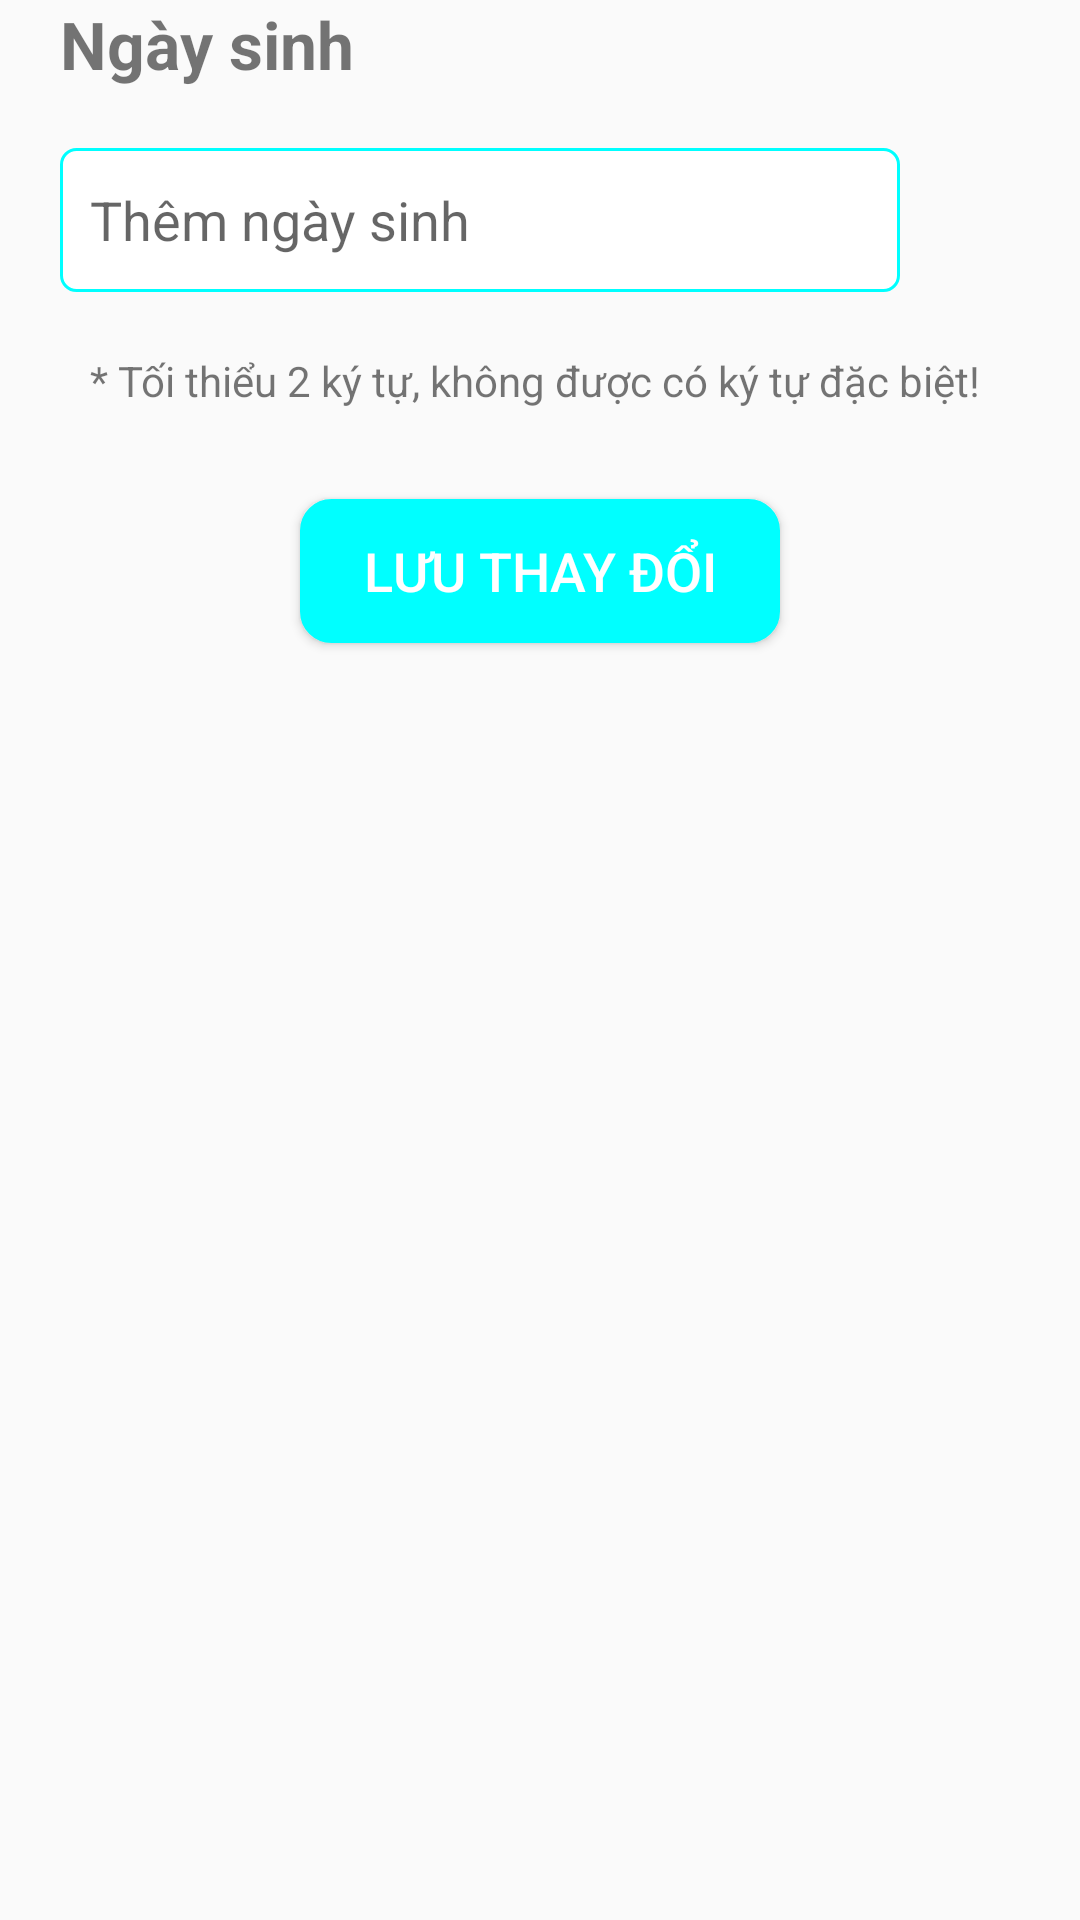

Layout XML and referenced resources for this Android screen:
<!-- AndroidManifest.xml: application theme Theme.Store_online -->
<!-- res/layout/activity_edit_birthday.xml -->
<?xml version="1.0" encoding="utf-8"?>
<LinearLayout xmlns:android="http://schemas.android.com/apk/res/android"
    xmlns:app="http://schemas.android.com/apk/res-auto"
    xmlns:tools="http://schemas.android.com/tools"
    android:layout_width="match_parent"
    android:layout_height="match_parent"
    android:orientation="vertical"
    tools:context=".profile.edit_profile.EditFullNameActivity">
    <TextView
        android:layout_width="match_parent"
        android:layout_height="wrap_content"
        android:text="@string/txt_birthday"
        android:textStyle="bold"
        android:textSize="22sp"
        android:paddingStart="20dp"/>


    <LinearLayout
        android:layout_width="match_parent"
        android:layout_height="wrap_content"
        android:orientation="horizontal"
        android:layout_margin="20dp">
        <EditText
            android:id="@+id/edt_add_birthday"
            android:layout_width="0dp"
            android:layout_weight="7"
            android:layout_height="wrap_content"
            android:background="@drawable/bg_corner_edt_edit_profile"
            android:hint="@string/txt_add_birthday"
            android:imeOptions="actionDone"
            android:inputType="date"
            android:minHeight="48dp"
            android:padding="10dp" />
        <ImageView
            android:id="@+id/img_date_choose"
            android:layout_width="0dp"
            android:layout_height="match_parent"
            android:layout_weight="1"
            android:src="@drawable/ic_baseline_edit_calendar_24"/>
    </LinearLayout>
    <TextView
        android:layout_width="match_parent"
        android:layout_height="wrap_content"
        android:text="* Tối thiểu 2 ký tự, không được có ký tự đặc biệt!"
        android:paddingStart="30dp"/>
    <Button
        android:id="@+id/btn_Save_changes"
        android:layout_width="match_parent"
        android:layout_height="wrap_content"
        android:text="@string/btn_save_changes"
        android:textColor="@color/white"
        android:textSize="18sp"
        android:layout_marginTop="30dp"
        android:layout_gravity="center"
        android:layout_marginStart="100dp"
        android:layout_marginEnd="100dp"
        android:background="@drawable/bg_corner_btn_edit_profile"/>
</LinearLayout>
<!-- resources referenced by this layout -->
<resources>
  <color name="white">#FFFFFFFF</color>
  <!-- drawable bg_corner_btn_edit_profile (drawable) -->
  <?xml version="1.0" encoding="utf-8"?>
  <shape xmlns:android="http://schemas.android.com/apk/res/android"    android:shape="rectangle">    <solid android:color="@color/colorCyan"/>    <corners android:radius="10dp" />    <stroke android:width="1dp" android:color="@color/colorCyan" /></shape>
  <!-- drawable bg_corner_edt_edit_profile (drawable) -->
  <?xml version="1.0" encoding="utf-8"?>
  <shape xmlns:android="http://schemas.android.com/apk/res/android"    android:shape="rectangle">    <solid android:color="@color/white"/>    <corners android:radius="5dp" />    <stroke android:width="1dp" android:color="@color/colorCyan" /></shape>
  <string name="btn_save_changes">Lưu thay đổi</string>
  <string name="txt_add_birthday">Thêm ngày sinh</string>
  <string name="txt_birthday">Ngày sinh</string>
  <style name="Theme.Store_online" parent="Theme.AppCompat.DayNight.DarkActionBar">
          
          <item name="colorPrimary">@color/purple_500</item>
          <item name="colorPrimaryVariant">@color/purple_700</item>
          <item name="colorOnPrimary">@color/white</item>
          
          <item name="colorSecondary">@color/teal_200</item>
          <item name="colorSecondaryVariant">@color/teal_700</item>
          <item name="colorOnSecondary">@color/black</item>
          
          <item name="android:statusBarColor" tools:targetApi="l">?attr/colorPrimaryVariant</item>
          
      </style>
  <color name="colorCyan">#00FFFF</color>
  <color name="purple_500">#FF6200EE</color>
  <color name="purple_700">#FF3700B3</color>
  <color name="teal_200">#FF03DAC5</color>
  <color name="teal_700">#FF018786</color>
  <color name="black">#FF000000</color>
</resources>
